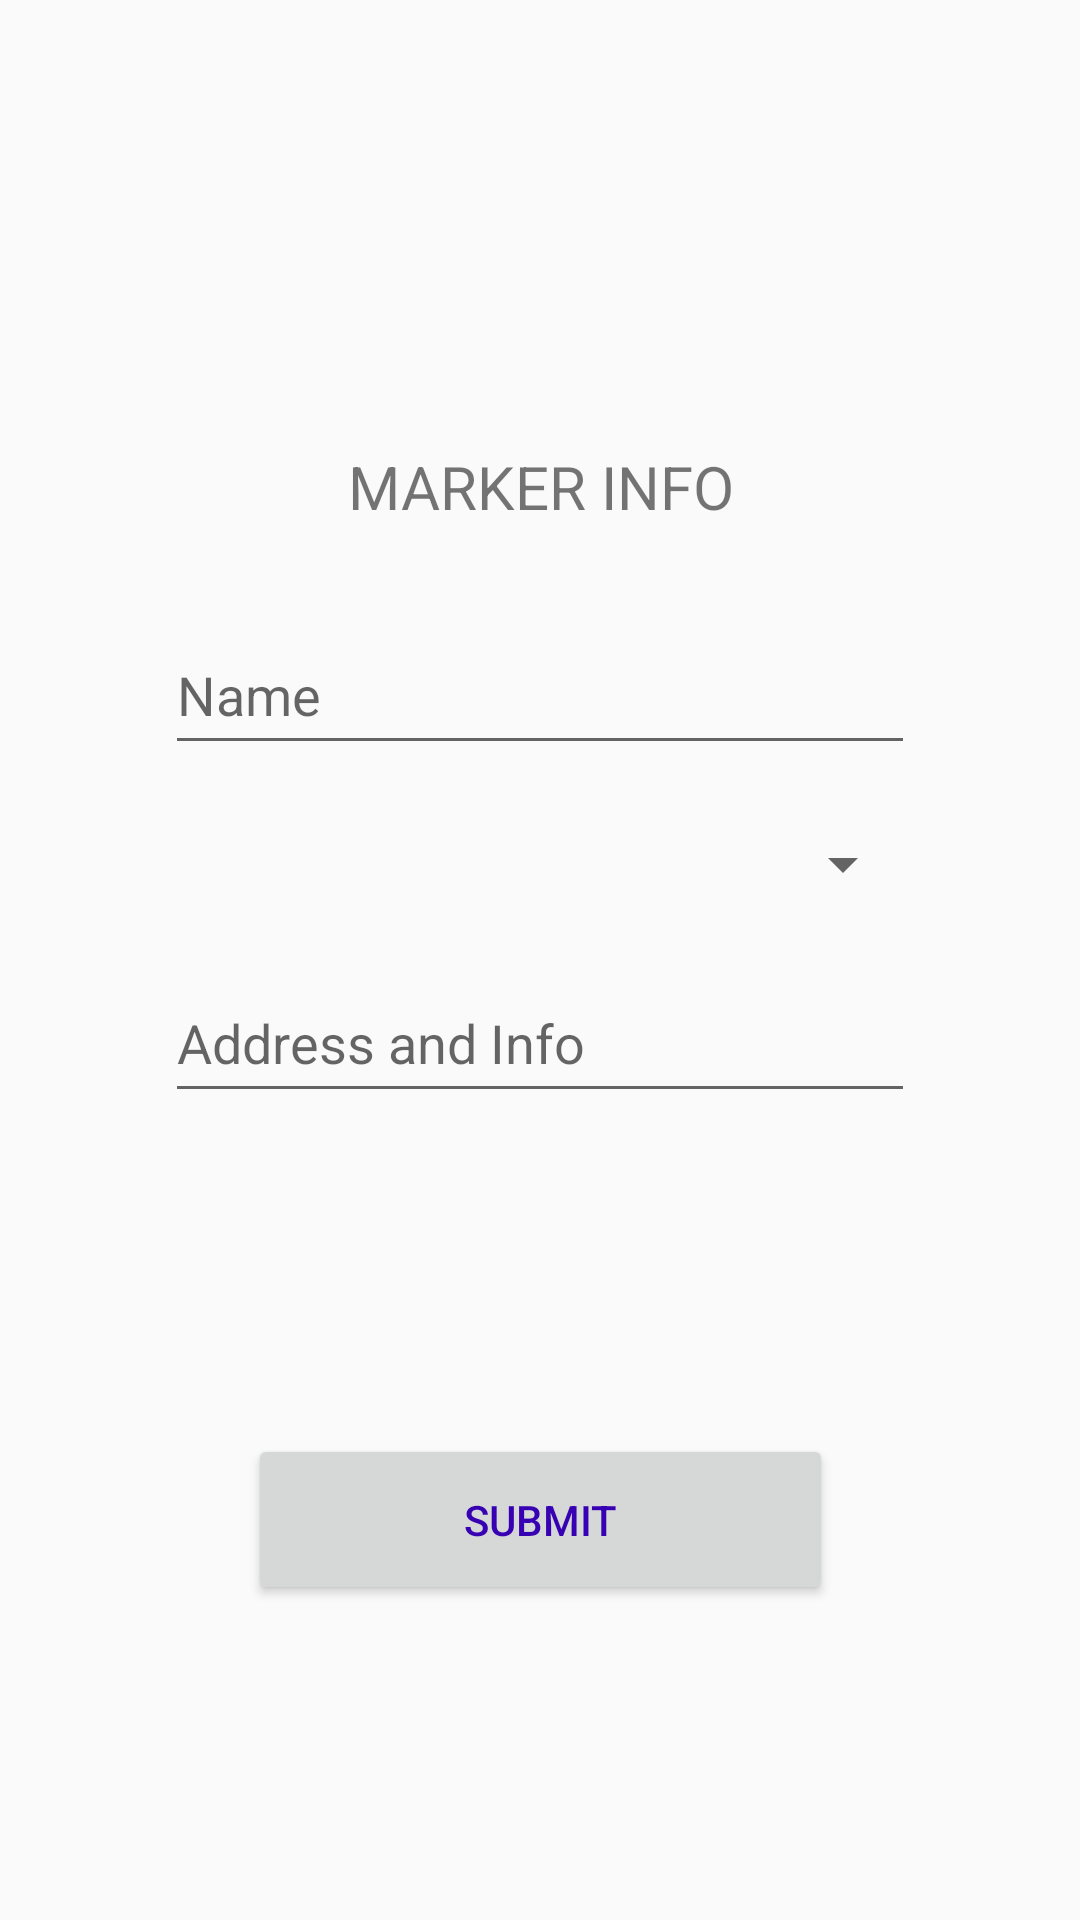

The Android layout XML behind this screen, and the referenced resources:
<!-- AndroidManifest.xml: application theme AppTheme -->
<!-- res/layout/activity_marker_info.xml -->
<?xml version="1.0" encoding="utf-8"?>
<android.support.constraint.ConstraintLayout xmlns:android="http://schemas.android.com/apk/res/android"
    xmlns:app="http://schemas.android.com/apk/res-auto"
    xmlns:tools="http://schemas.android.com/tools"
    android:layout_width="match_parent"
    android:layout_height="match_parent"
    tools:context="group5.projectprototype.MarkerInfoActivity">

    <Button
        android:id="@+id/Submit"
        android:layout_width="195dp"
        android:layout_height="57dp"
        android:text="Submit"
        android:layout_marginTop="10dp"
        app:layout_constraintTop_toBottomOf="@+id/quickinfo"
        android:layout_marginLeft="8dp"
        app:layout_constraintLeft_toLeftOf="parent"
        android:layout_marginRight="8dp"
        app:layout_constraintRight_toRightOf="parent"
        app:layout_constraintBottom_toBottomOf="parent"
        android:layout_marginBottom="8dp" />

    <EditText
        android:id="@+id/Nameselect"
        android:layout_width="250dp"
        android:layout_height="50dp"
        android:ems="10"
        android:inputType="textPersonName"
        android:hint="Name"
        android:layout_marginLeft="8dp"
        app:layout_constraintLeft_toLeftOf="parent"
        android:layout_marginRight="8dp"
        app:layout_constraintRight_toRightOf="parent"
        android:layout_marginStart="8dp"
        android:layout_marginEnd="8dp"
        app:layout_constraintTop_toTopOf="parent"
        android:layout_marginTop="205dp" />


    <EditText
        android:id="@+id/quickinfo"
        android:layout_width="250dp"
        android:layout_height="50dp"
        android:ems="10"
        android:inputType="textPersonName"
        android:hint="Address and Info"
        android:layout_marginLeft="8dp"
        app:layout_constraintLeft_toLeftOf="parent"
        android:layout_marginRight="8dp"
        app:layout_constraintRight_toRightOf="parent"
        android:layout_marginStart="8dp"
        android:layout_marginEnd="8dp"
        android:layout_marginTop="8dp"
        app:layout_constraintTop_toBottomOf="@+id/spinnerselect" />

    <Spinner
        android:id="@+id/spinnerselect"
        android:layout_width="250dp"
        android:layout_height="50dp"
        android:layout_marginTop="8dp"
        app:layout_constraintTop_toBottomOf="@+id/Nameselect"
        android:layout_marginLeft="8dp"
        app:layout_constraintLeft_toLeftOf="parent"
        android:layout_marginRight="8dp"
        app:layout_constraintRight_toRightOf="parent" />

    <TextView
        android:id="@+id/textView"
        android:layout_width="150dp"
        android:layout_height="31dp"
        android:textSize="20dp"
        android:textAlignment="center"
        android:text="MARKER INFO"
        app:layout_constraintTop_toTopOf="parent"
        android:layout_marginTop="131dp"
        android:layout_marginRight="8dp"
        app:layout_constraintRight_toRightOf="parent"
        android:layout_marginLeft="8dp"
        app:layout_constraintLeft_toLeftOf="parent"
        android:layout_marginBottom="8dp"
        app:layout_constraintBottom_toTopOf="@+id/Nameselect" />

</android.support.constraint.ConstraintLayout>
<!-- resources referenced by this layout -->
<resources>
  <style name="AppTheme" parent="Theme.AppCompat.Light">
          <item name="android:textColorPrimary">@color/colorPrimaryDark</item>
          <item name="colorPrimary">@android:color/transparent</item>
          <item name="windowActionBarOverlay">true</item>
      </style>
  <!-- not gathered from this repository: default colours our renderer supplied (Android Studio template values) -->
  <color name="colorPrimaryDark">#FF3700B3</color>
</resources>
